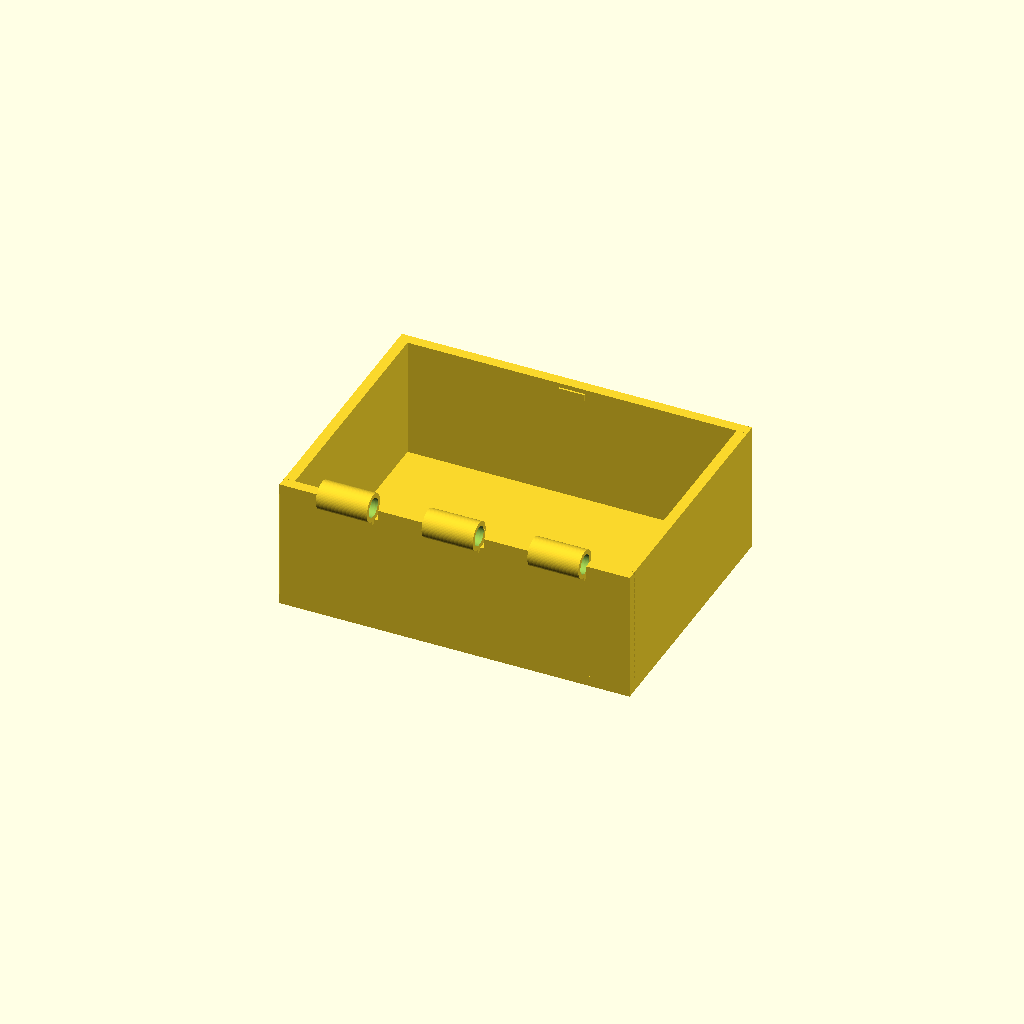
Cell 1: rendered with the file's own defaults.
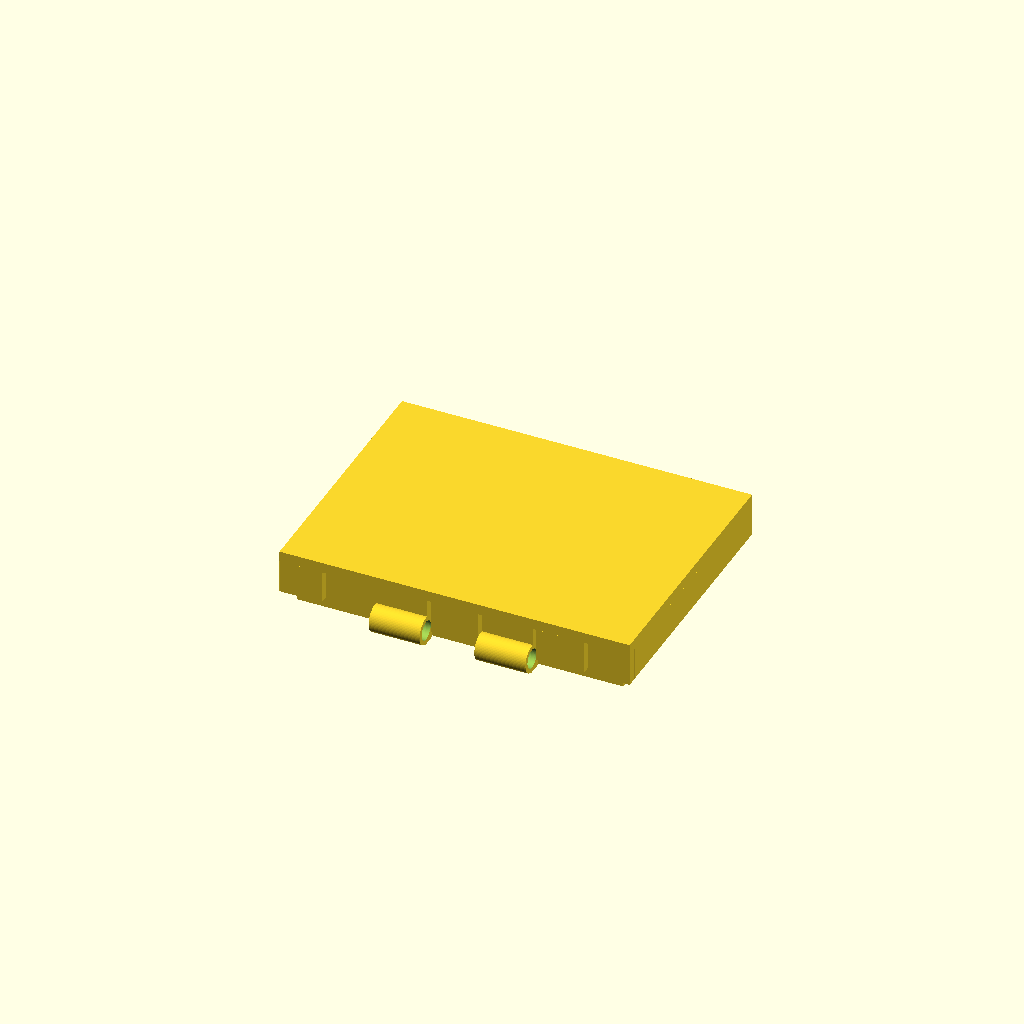
Cell 2 — part set to "lid", the other parameters unchanged.
All cells are drawn from one camera (rotation 55°, 0°, 25°, orthographic, colour scheme Cornfield), so only the parameter changes between them.
OpenSCAD source file results/bench/hinge_box/20261031T143423Z/verify/47070cbdc0c4a0ef/src/model.scad:
// Box with print-in-place hinge (v4: bridge webs to kill band overhangs)
part = "box"; // [box, lid, pin, assembly]
cadverify_only = "";
module instance(name, part, unit = 1) {
    echo(cadverify_instance = [name, part, unit]);
    if (cadverify_only == "" || cadverify_only == name) children();
}

Rkn = 3.2; rbore = 2.2; rpin = 1.9;
yh = -30.5; zh = 30.8;
lid_zh = 3.4;
lid_lift = 27.4;
pin_lift_z = 27.8; pin_shift_y = -30.5;
k0x0=-30; k0x1=-18.32;
k1x0=-17.92; k1x1=-6.24;
k2x0=-5.84; k2x1=5.84;
k3x0=6.24; k3x1=17.92;
k4x0=18.32; k4x1=30;

$fn = 64;

module xcyl(x0, x1, r, y, z) {
    translate([x0, y, z]) rotate([0, 90, 0]) cylinder(r = r, h = x1 - x0);
}

module box_part() {
    difference() {
        union() {
            translate([-40, -30, 0]) cube([80, 60, 2.4]);
            translate([-40, 27.6, 2.4]) cube([80, 2.4, 27.6]);
            translate([-40, -30, 2.4]) cube([80, 2.4, 27.6 - 2.4]);
            // top band of back wall split into segs clearing lid knuckles axially (0.4 gap each side)
            translate([-40, -30, 27.6]) cube([11.88, 2.4, 2.4]);
            translate([-17.52, -30, 27.6]) cube([11.28, 2.4, 2.4]);
            translate([6.64, -30, 27.6]) cube([11.28, 2.4, 2.4]);
            translate([28.12, -30, 27.6]) cube([11.88, 2.4, 2.4]);
            translate([-40, -27.6, 2.4]) cube([2.4, 55.2, 27.6]);
            translate([37.6, -27.6, 2.4]) cube([2.4, 55.2, 27.6]);
            translate([-3, 27.15, 27.5]) cube([6, 0.45, 1.5]);
            // hinge knuckles + support webs tying them to the back wall
            xcyl(k0x0, k0x1, Rkn, yh, zh);
            xcyl(k2x0, k2x1, Rkn, yh, zh);
            xcyl(k4x0, k4x1, Rkn, yh, zh);
            translate([k0x0, -31, 26.8]) cube([k0x1-k0x0, 3.4, 4.0]);
            translate([k2x0, -31, 26.8]) cube([k2x1-k2x0, 3.4, 4.0]);
            translate([k4x0, -31, 26.8]) cube([k4x1-k4x0, 3.4, 4.0]);
        }
        xcyl(k0x0-0.06, k0x1+0.06, rbore, yh, zh);
        xcyl(k2x0-0.06, k2x1+0.06, rbore, yh, zh);
        xcyl(k4x0-0.06, k4x1+0.06, rbore, yh, zh);
    }
}

module lid_part() {
    difference() {
        union() {
            translate([-40, -30, 10.6]) cube([80, 60, 2.4]);
            translate([-40, 27.6, 3]) cube([80, 2.4, 7.6]);
            translate([-17.92, -30, 3]) cube([11.68, 2.4, 7.6]);
            translate([6.24, -30, 3]) cube([11.68, 2.4, 7.6]);
            translate([-40, -30, 3]) cube([9.6, 2.4, 7.6]);
            translate([-5.44, -30, 3]) cube([10.88, 2.4, 7.6]);
            translate([18.72, -30, 3]) cube([10.88, 2.4, 7.6]);
            translate([30.4, -30, 3]) cube([9.6, 2.4, 7.6]);
            translate([-40, -27.6, 3]) cube([2.4, 55.2, 7.6]);
            translate([37.6, -27.6, 3]) cube([2.4, 55.2, 7.6]);
            translate([-37.2, 25.2, 0]) cube([74.4, 2.0, 10.6]);
            translate([-37.2, -27.2, 0]) cube([74.4, 2.0, 10.6]);
            translate([-37.2, -25.2, 0]) cube([2.0, 50.4, 10.6]);
            translate([35.2, -25.2, 0]) cube([2.0, 50.4, 10.6]);
            xcyl(k1x0, k1x1, Rkn, yh, lid_zh);
            xcyl(k3x0, k3x1, Rkn, yh, lid_zh);
            translate([k1x0, -31, 0]) cube([k1x1-k1x0, 3.4, 5]);
            translate([k3x0, -31, 0]) cube([k3x1-k3x0, 3.4, 5]);
        }
        xcyl(k1x0-0.06, k1x1+0.06, rbore, yh, lid_zh);
        xcyl(k3x0-0.06, k3x1+0.06, rbore, yh, lid_zh);
        translate([-3.25, 26.5, -0.05]) cube([6.5, 1.35, 2.05]);
    }
}

module pin_part() {
    union() {
        xcyl(-32.4, 32.4, rpin, 0, 3);
        xcyl(30.4, 32.4, 3, 0, 3);
        xcyl(-32.4, -30.4, 3, 0, 3);
    }
}

if (part == "box") {
    echo(cadverify_spec = [
        ["bounds", [[-40, -33.7, 0], [40, 30, 34.0]]],
        ["bodies", 1],
        ["through_holes", 3],
        ["support_faces", [["bed", "-z", 4000]]],
        ["overhangs_allowed", [["hinge knuckles, bores and wall cutouts print in place", [[-30.2, -33.9, 26.5], [30.2, -27.1, 33.5]]], ["catch bump underside, tiny 3.6 mm2 ledge", [[-3.2, 26.8, 27.3], [3.2, 27.8, 27.7]]]]],
        ["copies", 1],
        ["details", [
            ["floor", "thickness", [0, 0, -1], [0, 0, 1], 2.4],
            ["front_wall", "thickness", [0, 31, 15], [0, -1, 0], 2.4],
            ["cavity", "void", [[-37.6, -27.6, 2.4], [37.6, 27.6, 29.9]], 0.9],
            ["hinge_bore", "hole", [-31, -30.5, 30.8], [1, 0, 0], [[0, 4.4], [11.6, 4.4]]],
            ["catch_bump", "material", [[-3, 27.15, 27.5], [3, 27.6, 29.0]], 0.9],
            ["hinge_view", "view", [[-30, -34, 26.5], [30, -27, 34.5]]]
        ]]
    ]);
    box_part();
} else if (part == "lid") {
    echo(cadverify_spec = [
        ["bounds", [[-40, -33.7, 0], [40, 30, 13]]],
        ["bodies", 1],
        ["through_holes", 2],
        ["support_faces", [["bed", "-z", 300]]],
        ["overhangs_allowed", [
            ["hinge knuckles and bores print in place", [[-18.2, -33.9, 0], [18.2, -27.1, 4.2]]],
            ["lid top bridging over plug cavity", [[-37.2, -24.9, 10.1], [37.2, 25.2, 11.1]]]
        ]],
        ["copies", 1],
        ["details", [
            ["top", "thickness", [0, 0, 14], [0, 0, -1], 2.4],
            ["skirt", "thickness", [0, 31, 6], [0, -1, 0], 2.4],
            ["plug_cavity", "void", [[-35.2, -24.9, 0], [35.2, 25.2, 10.5]], 0.9],
            ["hinge_bore", "hole", [-18.6, -30.5, 3.4], [1, 0, 0], [[0, 4.4], [11.6, 4.4]]],
            ["catch_notch", "void", [[-3.25, 26.5, 0], [3.25, 27.85, 2.0]], 0.9],
            ["catch_view", "view", [[-5, 26.3, 0], [5, 28.5, 3]]]
        ]]
    ]);
    lid_part();
} else if (part == "pin") {
    echo(cadverify_spec = [
        ["bounds", [[-32.4, -3, 0], [32.4, 3, 6]]],
        ["bodies", 1],
        ["support_faces", []],
        ["overhangs_allowed", [["pin shaft underside bridges with 0.3 gap", [[-32.4, -1.9, 0], [32.4, 1.9, 1.6]]]]],
        ["copies", 1],
        ["details", [
            ["shaft", "thickness", [0, 3, 3], [0, -1, 0], 3.8],
            ["head", "material", [[30.4, -3, 0], [32.4, 3, 6]], 0.7],
            ["pin_view", "view", [[-32.4, -3, 0], [32.4, 3, 6]]]
        ]]
    ]);
    pin_part();
} else if (part == "assembly") {
    echo(cadverify_spec = [
        ["bounds", [[-40, -33.7, 0], [40, 30, 40.4]]],
        ["support_faces", [["bed", "-z", 4000]]],
        ["allowed_interferences", []],
        ["motions", [
            ["lid_open", ["lid"], "rotate", [0, -30.5, 30.8], [1, 0, 0], [0, 110], ["flex", [["lid", "box", 0.5, "catch bump clearance pass"]]]]
        ]],
        ["assembly_order", [
            [["box"], [0, 0, 0]],
            [["lid"], [0, 0, -1]],
            [["pin"], [1, 0, 0]]
        ]],
        ["print_in_place", 0.3],
        ["overhangs_allowed", [
            ["hinge undersides, pin bridge and cutouts in place", [[-33, -34, 26.5], [33, -27, 34.8]]],
            ["lid top bridging over box cavity", [[-37.2, -24.9, 37.5], [37.2, 25.2, 38.5]]],
            ["front lid skirt band over box rim, 0.4 gap flat bridge", [[-40.2, -30.2, 30.2], [40.2, 30.2, 30.6]]],
            ["lid plug bottom face over print gap, flat bridge", [[-37.4, -27.4, 27.2], [37.4, 27.4, 27.6]]],
            ["lid skirt inner ledge over box rim, flat bridge", [[-37.8, -30.2, 37.8], [37.8, 27.8, 38.2]]],
            ["notch top face over notch void, tiny bridge", [[-3.5, 26.3, 29.2], [3.5, 28.0, 29.6]]],
            ["catch bump underside, tiny 3.6 mm2 ledge", [[-3.2, 26.9, 27.3], [3.2, 27.8, 27.7]]]
        ]]
    ]);
    instance("box", "box") box_part();
    instance("lid", "lid") translate([0, 0, lid_lift]) lid_part();
    instance("pin", "pin") translate([0, pin_shift_y, pin_lift_z]) pin_part();
}
Parameter table extracted from the source (name, type, default, range or options):
part: string, default "box", options "box", "lid", "pin", "assembly"
cadverify_only: string, default ""
